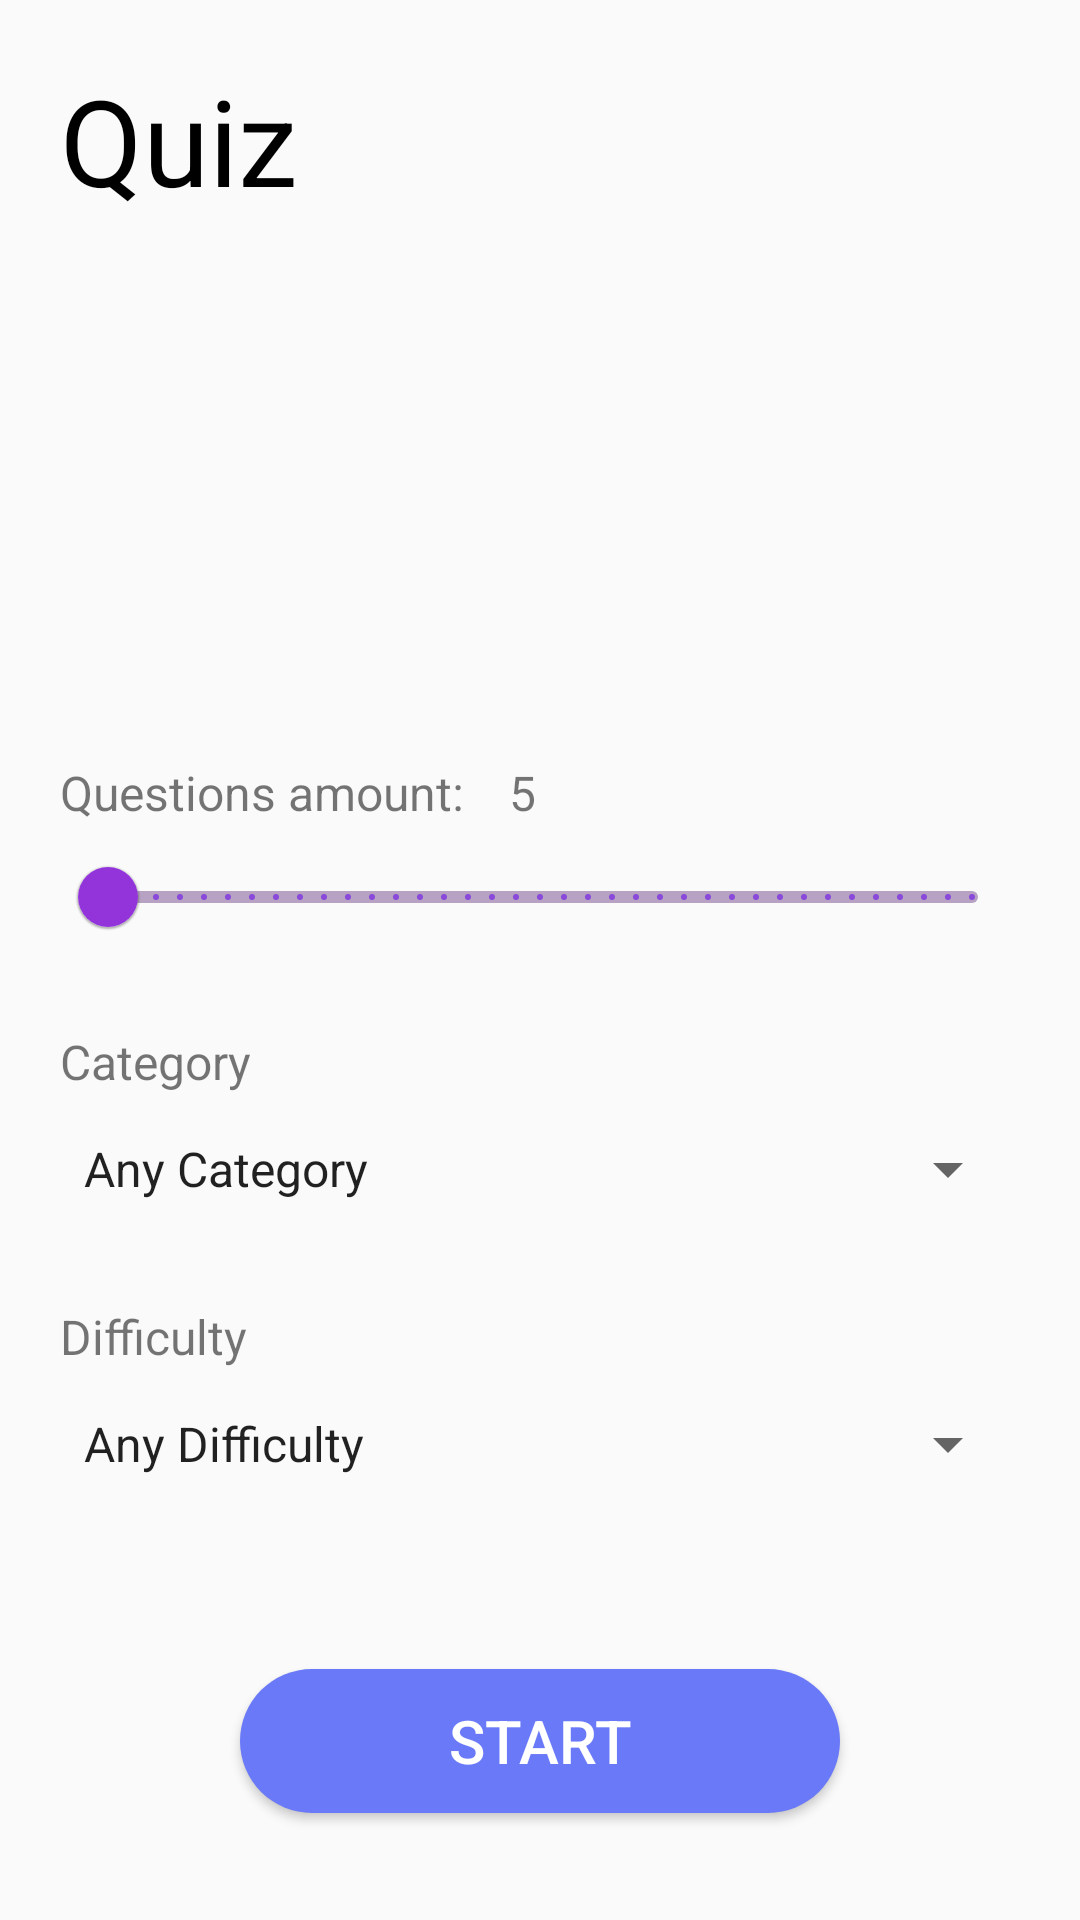

This screen was rendered from an Android layout file. Write that file and the resources it references.
<!-- AndroidManifest.xml: application theme AppTheme -->
<!-- res/layout/main_fragment.xml -->
<?xml version="1.0" encoding="utf-8"?>
<LinearLayout xmlns:android="http://schemas.android.com/apk/res/android"
    xmlns:app="http://schemas.android.com/apk/res-auto"
    xmlns:tools="http://schemas.android.com/tools"
    android:layout_width="match_parent"
    android:layout_height="match_parent"
    android:orientation="vertical"
    android:padding="20dp"
    tools:context=".UI.main.MainFragment">


    <TextView
        android:layout_width="wrap_content"
        android:layout_height="wrap_content"
        android:text="@string/quiz"
        android:textColor="@color/Black"
        android:textSize="40sp" />

    <ImageView
        android:id="@+id/image_ar_tut"
        android:layout_width="88dp"
        android:layout_height="140dp"
        android:layout_gravity="center"
        android:src="@drawable/image_ar" />

    <LinearLayout
        android:layout_width="match_parent"
        android:layout_height="wrap_content"
        android:orientation="horizontal"
        android:layout_marginTop="40dp">

        <TextView
            android:id="@+id/text_questions_amount"
            android:layout_width="wrap_content"
            android:layout_height="wrap_content"
            android:text="@string/questions_amount"
            android:textSize="16sp"
            app:layout_constraintLeft_toLeftOf="parent"
            app:layout_constraintTop_toBottomOf="@id/image_ar_tut" />

        <TextView
            android:id="@+id/text_amount"
            android:layout_width="wrap_content"
            android:layout_height="wrap_content"
            android:layout_marginStart="15dp"
            android:text="@string/_10"
            android:textSize="16sp"
            app:layout_constraintBottom_toBottomOf="@id/text_questions_amount"
            app:layout_constraintLeft_toRightOf="@id/text_questions_amount" />

    </LinearLayout>


    <com.google.android.material.slider.Slider
        android:id="@+id/slider"
        android:layout_width="match_parent"
        android:layout_height="wrap_content"
        app:haloRadius="15dp"
        app:labelBehavior="gone"
        android:valueTo="50"
        android:valueFrom="5"
        android:stepSize="1"
        app:layout_constraintTop_toBottomOf="@id/text_questions_amount"
        app:thumbColor="@color/BrightViolet"
        app:trackColorActive="@color/BrightViolet"
        app:trackColorInactive="@color/Gray_violet" />

    <TextView
        android:id="@+id/text_category"
        android:layout_width="wrap_content"
        android:layout_height="wrap_content"
        android:layout_marginTop="20dp"
        android:text="@string/category"
        android:textSize="16sp"
        app:layout_constraintTop_toBottomOf="@id/slider" />

    <Spinner
        android:id="@+id/spinner_category"
        android:layout_width="match_parent"
        android:layout_height="50dp"
        android:spinnerMode="dropdown"
        android:entries="@array/category"
        android:clickable="true"
        app:layout_constraintTop_toBottomOf="@id/text_category"
        android:focusable="true" />

    <TextView
        android:id="@+id/text_difficulty"
        android:layout_width="wrap_content"
        android:layout_height="wrap_content"
        android:layout_marginTop="20dp"
        android:text="@string/difficulty"
        android:textSize="16sp"
        app:layout_constraintTop_toBottomOf="@id/spinner_category" />

    <Spinner
        android:id="@+id/spinner_difficulty"
        android:layout_width="match_parent"
        android:layout_height="50dp"
        android:spinnerMode="dropdown"
        android:entries="@array/difficulty"
        android:clickable="true"
        app:layout_constraintTop_toBottomOf="@id/text_difficulty"
        android:focusable="true" />

    <Button
        android:id="@+id/button_start"
        android:layout_width="200dp"
        android:layout_height="wrap_content"
        android:layout_gravity="center"
        android:layout_marginTop="50dp"
        android:background="@drawable/button_rounded"
        android:text="@string/start"
        android:textColor="@color/White"
        android:textSize="20sp"
        app:layout_constraintTop_toBottomOf="@id/spinner_difficulty" />


</LinearLayout>
<!-- resources referenced by this layout -->
<resources>
  <string-array name="category">
          <item>Any Category</item>
          <item>General Knowledge</item>
          <item>Entertainment: Books</item>
          <item>Entertainment: Film</item>
          <item>Entertainment: Music</item>
          <item>Entertainment: Musicals &amp; Theatres</item>
          <item>Entertainment: Television</item>
          <item>Entertainment: Video Games</item>
          <item>Entertainment: Board Games</item>
          <item>Science &amp; Nature</item>
          <item>Science: Computers</item>
          <item>Science: Mathematics</item>
          <item>Mythology</item>
          <item>Sports</item>
          <item>Geography</item>
          <item>History</item>
          <item>Politics</item>
          <item>Art</item>
          <item>Celebrities</item>
          <item>Animals</item>
          <item>Vehicles</item>
          <item>Entertainment: Comics</item>
          <item>Science: Gadgets</item>
          <item>Entertainment: Japanese Anime &amp; Manga</item>
          <item>Entertainment: Cartoon &amp; Animations</item>
  
  
      </string-array>
  <string-array name="difficulty">
          <item>Any Difficulty</item>
          <item>Easy</item>
          <item>Medium</item>
          <item>Hard</item>
      </string-array>
  <color name="Black">#000000</color>
  <color name="BrightViolet">#9334DA</color>
  <color name="Gray_violet">#B7A2C3</color>
  <color name="White">#FFFFFF</color>
  <!-- drawable button_rounded (drawable-v24) -->
  <?xml version="1.0" encoding="utf-8"?>
  <shape xmlns:android="http://schemas.android.com/apk/res/android">
      <corners android:radius="32dp" />
      <solid android:color="#6979F8" />
  
  
  </shape>
  <string name="_10">5</string>
  <string name="category">Category</string>
  <string name="difficulty">Difficulty</string>
  <string name="questions_amount">Questions amount:</string>
  <string name="quiz">Quiz</string>
  <string name="start">Start</string>
  <style name="AppTheme" parent="Theme.MaterialComponents.Light.NoActionBar.Bridge">
          
          <item name="colorPrimary">@color/colorPrimary</item>
          <item name="colorPrimaryDark">@color/colorPrimaryDark</item>
          <item name="colorAccent">@color/colorAccent</item>
      </style>
  <color name="colorPrimary">#6200EE</color>
  <color name="colorPrimaryDark">#3700B3</color>
  <color name="colorAccent">#BE52F2</color>
</resources>
